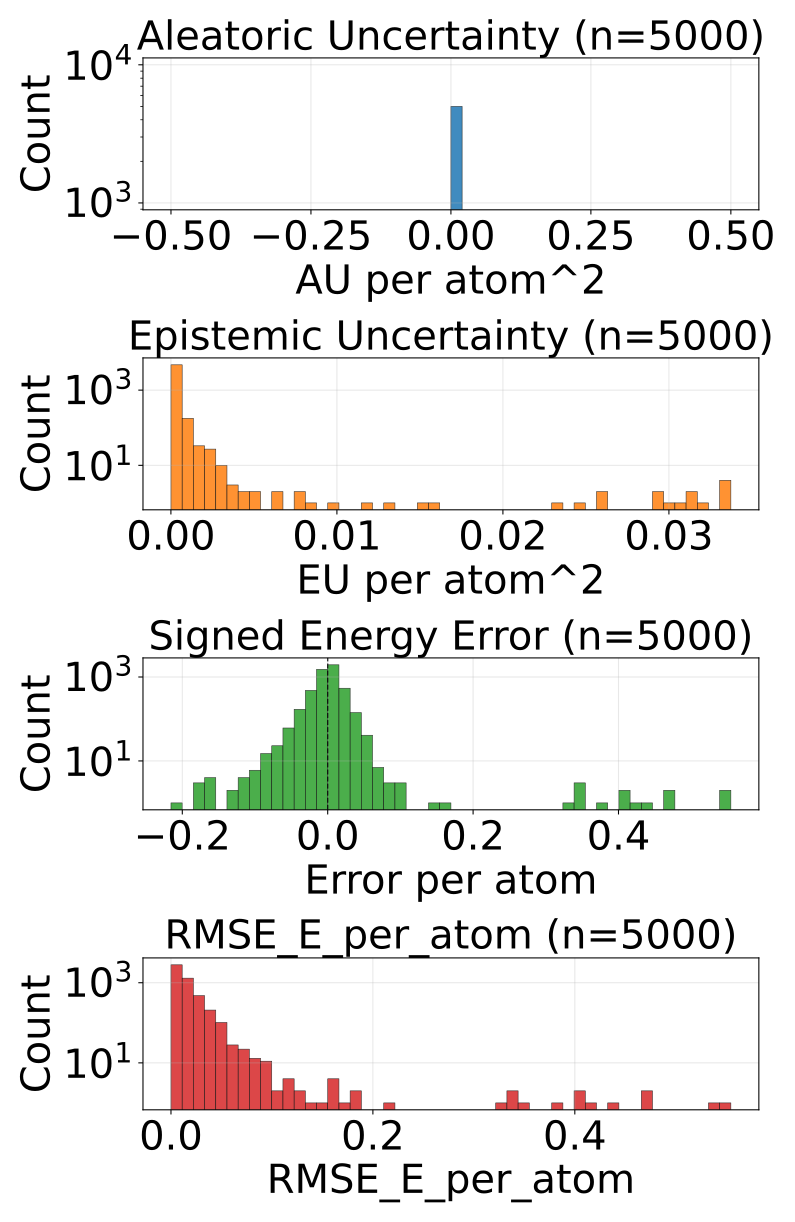

Source data for this figure (header and first rows):
config_index, num_atoms, ref_energy, pred_energy, error, sq_error, rmse_e_atom, aleatoric_var, epistemic_var, total_var
0, 20.0, -525.7, -525.7, -0.0003052, 9.313225746154785e-08, 0.0003052, 0.0, 7.500611536670476e-05, 7.500611536670476e-05
1, 20.0, -525.5, -525.4, 0.02527, 0.0006385, 0.02527, 0.0, 0.000255, 0.000255
2, 20.0, -525.9, -525.9, 0.004578, 2.0954757928848267e-05, 0.004578, 0.0, 6.236154877115041e-05, 6.236154877115041e-05
3, 20.0, -525.7, -525.7, 0.0119, 0.0001417, 0.0119, 0.0, 3.355071021360345e-05, 3.355071021360345e-05
4, 24.0, -732.7, -732.7, -0.01306, 0.0001706, 0.01306, 0.0, 3.17379817715846e-05, 3.17379817715846e-05
5, 24.0, -732.6, -732.6, -0.001831, 3.3527612686157227e-06, 0.001831, 0.0, 2.478100395819638e-05, 2.478100395819638e-05
6, 22.0, -664, -664, -0.008362, 6.991997361183167e-05, 0.008362, 0.0, 2.9180384444771335e-05, 2.9180384444771335e-05
7, 22.0, -664, -664, 0.004944, 2.4441629648208618e-05, 0.004944, 0.0, 2.6115401851711795e-05, 2.6115401851711795e-05
8, 22.0, -664, -664, 0.001221, 1.4901161193847656e-06, 0.001221, 0.0, 1.5207939213723876e-05, 1.5207939213723876e-05
9, 22.0, -664, -664, -0.008972, 8.04997980594635e-05, 0.008972, 0.0, 3.153942452627234e-05, 3.153942452627234e-05
10, 22.0, -664, -664, -0.01892, 0.000358, 0.01892, 0.0, 2.5575607651262544e-05, 2.5575607651262544e-05
11, 23.0, -723.8, -723.7, 0.00592, 3.505125641822815e-05, 0.00592, 0.0, 0.0003323, 0.0003323
12, 23.0, -724.1, -724.1, 0.0003662, 1.341104507446289e-07, 0.0003662, 0.0, 2.3233704268932343e-05, 2.3233704268932343e-05
13, 23.0, -724, -724, 0.004211, 1.7736107110977173e-05, 0.004211, 0.0, 4.187710510450415e-05, 4.187710510450415e-05
14, 24.0, -624.7, -624.8, -0.0365, 0.001332, 0.0365, 0.0, 0.0001156, 0.0001156
15, 24.0, -624.8, -624.8, -0.001221, 1.4901161193847656e-06, 0.001221, 0.0, 5.431473255157471e-05, 5.431473255157471e-05
16, 24.0, -624.8, -624.8, 0.002197, 4.827976226806641e-06, 0.002197, 0.0, 0.0002648, 0.0002648
17, 24.0, -625, -625, 0.005432, 2.950802445411682e-05, 0.005432, 0.0, 3.8824604416731745e-05, 3.8824604416731745e-05
18, 24.0, -625, -625, -0.004089, 1.6722828149795532e-05, 0.004089, 0.0, 5.5817141401348636e-05, 5.5817141401348636e-05
19, 24.0, -625, -625, 0.0002441, 5.960464477539063e-08, 0.0002441, 0.0, 1.5161558621912263e-05, 1.5161558621912263e-05
20, 25.0, -681.6, -681.6, -0.002502, 6.2622129917144775e-06, 0.002502, 0.0, 9.845253225648776e-05, 9.845253225648776e-05
21, 24.0, -563.4, -563.4, -0.04779, 0.002284, 0.04779, 0.0, 0.0003391, 0.0003391
22, 24.0, -563.3, -563.3, -0.01038, 0.0001077, 0.01038, 0.0, 0.0002945, 0.0002945
23, 24.0, -563.6, -563.5, 0.01001, 0.0001002, 0.01001, 0.0, 0.000444, 0.000444
24, 24.0, -563.6, -563.6, 0.013, 0.000169, 0.013, 0.0, 0.0005031, 0.0005031
25, 24.0, -563.6, -563.6, 0.01648, 0.0002716, 0.01648, 0.0, 0.0004915, 0.0004915
26, 24.0, -563.6, -563.6, 0.01245, 0.000155, 0.01245, 0.0, 0.0003384, 0.0003384
27, 25.0, -622.9, -622.9, 0.005127, 2.6285648345947266e-05, 0.005127, 0.0, 4.853531572734937e-05, 4.853531572734937e-05
28, 25.0, -622.8, -622.8, 0.008606, 7.406249642372131e-05, 0.008606, 0.0, 8.430275920545682e-05, 8.430275920545682e-05
29, 25.0, -622.7, -622.7, -0.004822, 2.3249536752700806e-05, 0.004822, 0.0, 0.0002647, 0.0002647
30, 25.0, -622.8, -622.8, 0.00177, 3.1329691410064697e-06, 0.00177, 0.0, 9.108930680667982e-05, 9.108930680667982e-05
31, 25.0, -622.9, -622.9, -0.008057, 6.490945816040039e-05, 0.008057, 0.0, 0.0001602, 0.0001602
32, 26.0, -677.3, -677.4, -0.01941, 0.0003767, 0.01941, 0.0, 0.0001579, 0.0001579
33, 27.0, -686.7, -686.7, 0.005127, 2.6285648345947266e-05, 0.005127, 0.0, 0.0002376, 0.0002376
34, 25.0, -667.2, -667.2, -0.01428, 0.000204, 0.01428, 0.0, 0.0002957, 0.0002957
35, 25.0, -667.5, -667.5, 0.01178, 0.0001388, 0.01178, 0.0, 2.4046748876571655e-05, 2.4046748876571655e-05
36, 25.0, -667.5, -667.5, -0.01172, 0.0001373, 0.01172, 0.0, 2.4306587874889374e-05, 2.4306587874889374e-05
37, 25.0, -667.4, -667.4, 0.007751, 6.008520722389221e-05, 0.007751, 0.0, 7.969401485752314e-05, 7.969401485752314e-05
38, 25.0, -667.4, -667.4, -0.0001221, 1.4901161193847656e-08, 0.0001221, 0.0, 1.1475570317998063e-05, 1.1475570317998063e-05
39, 26.0, -720.4, -720.4, 0.002075, 4.306435585021973e-06, 0.002075, 0.0, 7.074903987813741e-05, 7.074903987813741e-05
40, 27.0, -673.7, -673.7, -0.001404, 1.9706785678863525e-06, 0.001404, 0.0, 4.77377325296402e-05, 4.77377325296402e-05
41, 27.0, -673.7, -673.7, -0.002625, 6.888061761856079e-06, 0.002625, 0.0, 1.7020665836753324e-05, 1.7020665836753324e-05
42, 27.0, -673.8, -673.8, 0.003967, 1.5739351511001587e-05, 0.003967, 0.0, 5.1301904022693634e-05, 5.1301904022693634e-05
43, 27.0, -673.8, -673.8, 0.002869, 8.229166269302368e-06, 0.002869, 0.0, 3.980919791501947e-05, 3.980919791501947e-05
44, 27.0, -673.7, -673.7, -0.009033, 8.159875869750977e-05, 0.009033, 0.0, 2.5932491553248838e-05, 2.5932491553248838e-05
45, 27.0, -673.7, -673.7, -0.009277, 8.606910705566406e-05, 0.009277, 0.0, 2.5146082407445647e-05, 2.5146082407445647e-05
46, 27.0, -673.6, -673.6, 0.001221, 1.4901161193847656e-06, 0.001221, 0.0, 6.686896085739136e-05, 6.686896085739136e-05
47, 26.0, -577.9, -577.9, 0.021, 0.0004408, 0.021, 0.0, 0.0002187, 0.0002187
48, 26.0, -578.2, -578.2, 0.00116, 1.344829797744751e-06, 0.00116, 0.0, 7.53935455577448e-05, 7.53935455577448e-05
49, 26.0, -577.8, -577.9, -0.01752, 0.0003068, 0.01752, 0.0, 5.55826336494647e-05, 5.55826336494647e-05
50, 26.0, -578, -578, 0.0141, 0.0001988, 0.0141, 0.0, 8.95848497748375e-05, 8.95848497748375e-05
51, 26.0, -578.1, -578.1, 0.004456, 1.985207200050354e-05, 0.004456, 0.0, 9.168479300569743e-05, 9.168479300569743e-05
52, 26.0, -578.1, -578.1, 0.01099, 0.0001207, 0.01099, 0.0, 4.4815056753577664e-05, 4.4815056753577664e-05
53, 26.0, -578.1, -578.1, -0.002686, 7.212162017822266e-06, 0.002686, 0.0, 8.870400779414922e-05, 8.870400779414922e-05
54, 27.0, -632.2, -632.2, 0.03198, 0.001023, 0.03198, 0.0, 9.107180085266009e-05, 9.107180085266009e-05
55, 27.0, -632.4, -632.4, -0.01074, 0.0001154, 0.01074, 0.0, 6.319601379800588e-05, 6.319601379800588e-05
56, 28.0, -630.3, -630.3, -0.0199, 0.0003959, 0.0199, 0.0, 3.431886580074206e-05, 3.431886580074206e-05
57, 29.0, -640.5, -640.5, 0.008667, 7.511675357818604e-05, 0.008667, 0.0, 0.0001536, 0.0001536
58, 29.0, -640.8, -640.8, -0.004395, 1.9311904907226562e-05, 0.004395, 0.0, 2.2905878722667694e-05, 2.2905878722667694e-05
59, 29.0, -640.8, -640.8, -0.01343, 0.0001803, 0.01343, 0.0, 1.466255616833223e-05, 1.466255616833223e-05
... 4,940 more rows
